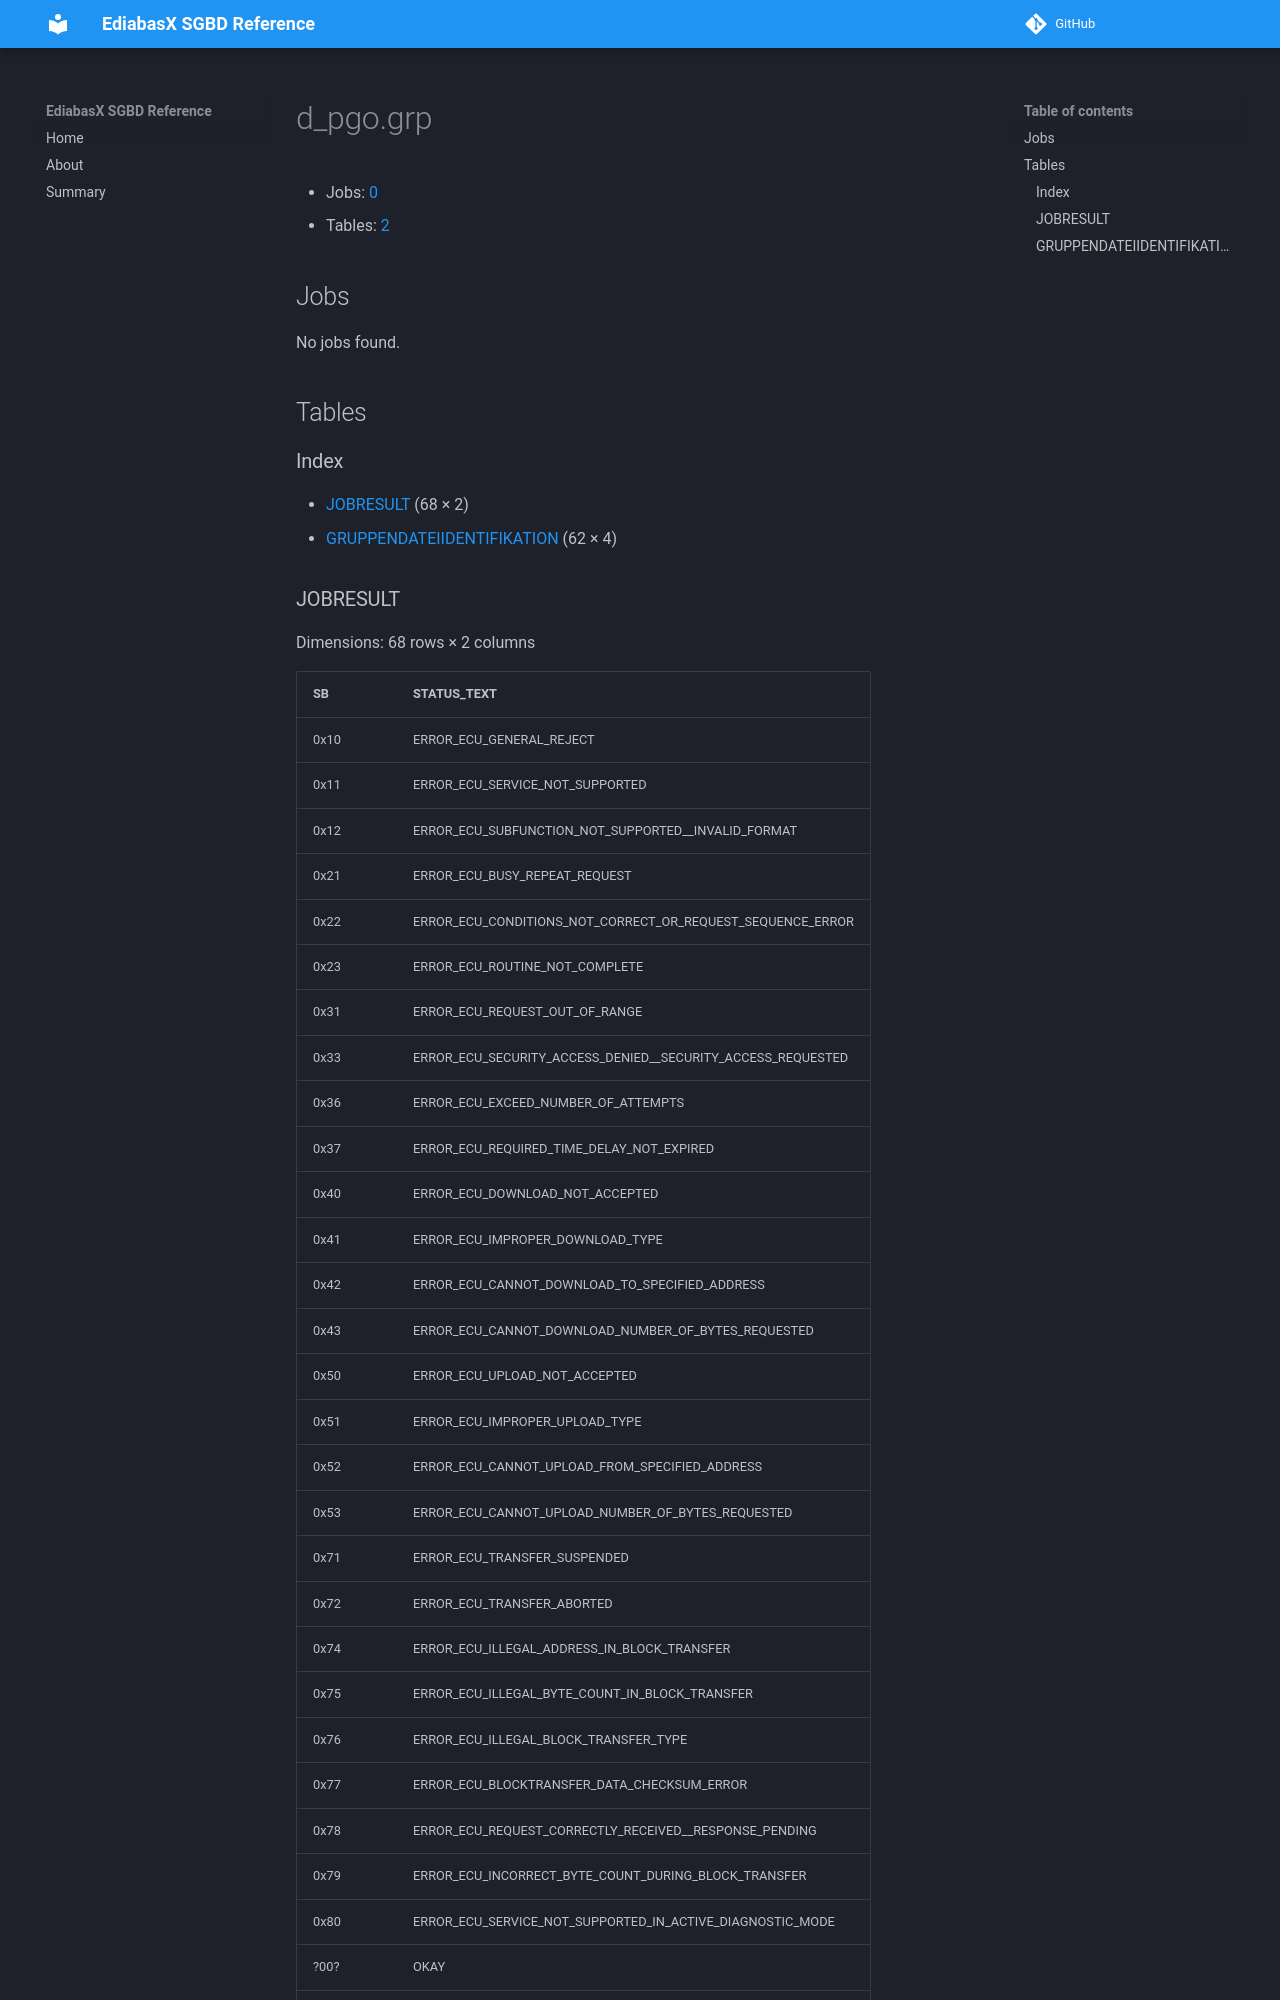

repository: emdzej/ediabasx-docs-sgbd · page: sgbd/d_pgo/index.html · generator: mkdocs

# d_pgo.grp

- Jobs: [0](#jobs)
- Tables: [2](#tables)

## Jobs

No jobs found.

## Tables

### Index

- [JOBRESULT](#table-jobresult) (68 × 2)
- [GRUPPENDATEIIDENTIFIKATION](#table-gruppendateiidentifikation) (62 × 4)

<a id="table-jobresult"></a>
